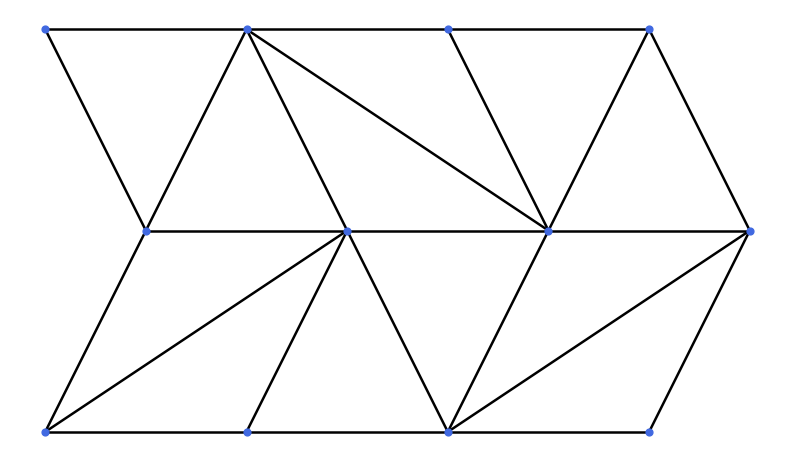
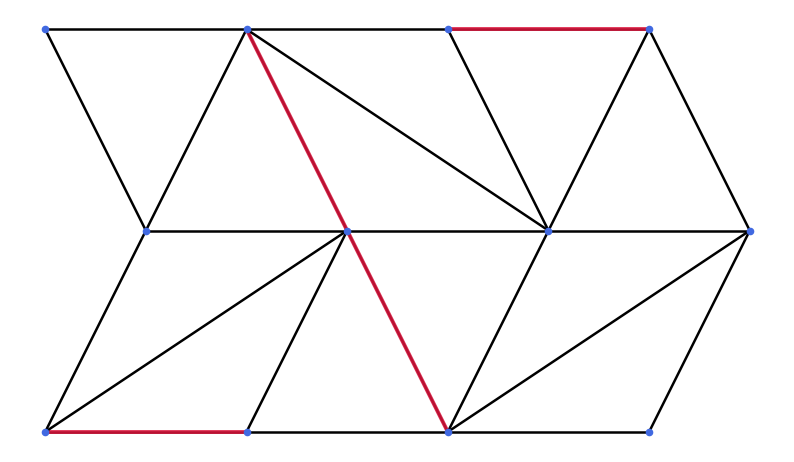
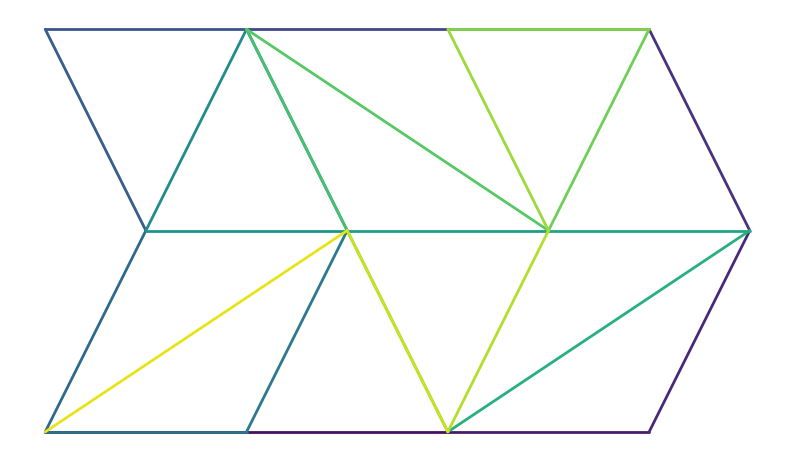

Write Python code to recreate these figures, in order.
"""
route_mapping.py
Chinese Postman Routing and Fleury + Minimum-Angle-Deflection Eulerian Circuit Generation.
"""

import networkx as nx
import numpy as np
import matplotlib.pyplot as plt


# ==========================================================
# PARAMETERS
# ==========================================================
# ALPHA is no longer used for routing. It is only used to
# report a weighted cost for the final route.
ALPHA = 0

BETA = 60     # (unused) Duplicated-edge preference (degrees)
GAMMA = 1000  # (unused) Bridge penalty


# ==========================================================
# GEOMETRY FUNCTIONS
# ==========================================================
def compute_polyline_length(pts):
    return np.sum(
        np.linalg.norm(
            pts[1:] - pts[:-1],
            axis=1
        )
    )


def edge_direction(pts):
    vec = pts[-1] - pts[0]
    norm = np.linalg.norm(vec)

    if norm < 1e-12:
        return np.array([1.0, 0.0])

    return vec / norm


def angle_between(v1, v2):
    n1 = np.linalg.norm(v1)
    n2 = np.linalg.norm(v2)

    if n1 < 1e-12 or n2 < 1e-12:
        return 0

    v1 = v1 / n1
    v2 = v2 / n2

    dot = np.clip(
        np.dot(v1, v2),
        -1.0,
        1.0
    )

    return np.arccos(dot)


def traversal_direction(pts, current_pos):
    d1 = np.linalg.norm(pts[0] - current_pos)
    d2 = np.linalg.norm(pts[-1] - current_pos)

    if d2 < d1:
        pts = pts[::-1]

    return edge_direction(pts)


# ==========================================================
# ROUTE METRICS
# ==========================================================
def compute_angle_weighted_cost(
    distance,
    total_angle,
    alpha=ALPHA
):
    theta = np.radians(total_angle)

    return (
        distance *
        (
            1 +
            alpha * np.sin(theta / 2)
        )
    )


def compute_total_turn_angle(E, route):
    total_angle = 0.0
    previous_dir = None

    for u, v, k in route:
        pts = E[u][v][k]["pts"]

        direction = traversal_direction(
            pts,
            E.nodes[u]["pos"]
        )

        if previous_dir is not None:
            total_angle += np.degrees(
                angle_between(
                    previous_dir,
                    direction
                )
            )

        previous_dir = direction

    return total_angle


def compute_polyline_turn_angles(polyline):
    """
    Computes exterior deflection angles Delta_theta_i in radians [0, pi]
    at every interior vertex of the stitched polyline.
    """
    pts = np.asarray(polyline, dtype=float)
    if len(pts) < 3:
        return np.zeros(1, dtype=float)
    diffs = np.diff(pts, axis=0)
    seg_lens = np.hypot(diffs[:, 0], diffs[:, 1])
    valid_vecs = diffs[seg_lens > 1e-9]
    valid_lens = seg_lens[seg_lens > 1e-9]
    if len(valid_vecs) < 2:
        return np.zeros(1, dtype=float)
    unit_vecs = valid_vecs / valid_lens[:, None]
    dots = np.clip(np.sum(unit_vecs[:-1] * unit_vecs[1:], axis=1), -1.0, 1.0)
    return np.arccos(dots)


def compute_route_descriptors(E, route, polyline, canvas_diag=None):
    """
    Computes scale-invariant geometric, topological, and angular descriptors of
    the Eulerian route for dataset generation and analysis.
    """
    total_len = 0.0
    duplicated_len = 0.0
    bridge_len = 0.0
    original_stroke_len = 0.0

    for u, v, k in route:
        edge_data = E[u][v][k]
        seg_len = float(compute_polyline_length(edge_data["pts"]))
        total_len += seg_len
        if edge_data.get("duplicated", False):
            duplicated_len += seg_len
        elif edge_data.get("bridge", False):
            bridge_len += seg_len
        else:
            original_stroke_len += seg_len

    safe_total_len = max(total_len, 1e-9)
    doubled_path_prop = duplicated_len / safe_total_len
    mst_bridge_len_prop = bridge_len / safe_total_len

    if canvas_diag is None or canvas_diag <= 0:
        span_x = float(np.ptp(polyline[:, 0])) if len(polyline) > 0 else 1.0
        span_y = float(np.ptp(polyline[:, 1])) if len(polyline) > 0 else 1.0
        canvas_diag = max(float(np.hypot(span_x, span_y)), 1e-6)

    tortuosity_len_to_diag = total_len / max(float(canvas_diag), 1e-6)

    total_junction_turn_deg = float(compute_total_turn_angle(E, route))
    mean_junction_turn_deg = total_junction_turn_deg / max(1, len(route))
    mean_junction_turn_norm = mean_junction_turn_deg / 180.0

    vertex_turns_rad = compute_polyline_turn_angles(polyline)
    rms_vertex_turn_rad = float(np.sqrt(np.mean(vertex_turns_rad ** 2)))
    rms_vertex_turn_deg = float(np.degrees(rms_vertex_turn_rad))
    rms_vertex_turn_norm = rms_vertex_turn_rad / np.pi
    acute_turn_fraction = float(np.mean(np.degrees(vertex_turns_rad) >= 60.0))

    return {
        "total_polyline_len": total_len,
        "original_stroke_len": original_stroke_len,
        "duplicated_len": duplicated_len,
        "mst_bridge_len": bridge_len,
        "doubled_path_prop": doubled_path_prop,
        "mst_bridge_len_prop": mst_bridge_len_prop,
        "tortuosity_len_to_diag": tortuosity_len_to_diag,
        "total_turn_angle_deg": total_junction_turn_deg,
        "mean_junction_turn_deg": mean_junction_turn_deg,
        "mean_junction_turn_norm": mean_junction_turn_norm,
        "rms_vertex_turn_deg": rms_vertex_turn_deg,
        "rms_vertex_turn_norm": rms_vertex_turn_norm,
        "acute_turn_fraction": acute_turn_fraction,
    }


# ==========================================================
# CPP FUNCTIONS
# ==========================================================
def build_cpp_graph(final_graph):
    G = nx.MultiGraph()

    for n, attrs in final_graph.nodes(data=True):
        G.add_node(n, **attrs)

    for u, v, k, data in final_graph.edges(
        keys=True,
        data=True
    ):
        attrs = dict(data)

        attrs["weight"] = compute_polyline_length(
            data["pts"]
        )

        G.add_edge(
            u,
            v,
            key=k,
            **attrs
        )

    return G


def find_odd_nodes(G):
    return [
        n
        for n in G.nodes
        if G.degree(n) % 2 == 1
    ]


# ==========================================================
# SHORTEST PATHS (DISTANCE ONLY)
# ==========================================================
def compute_odd_node_shortest_paths(
    G,
    odd_nodes
):
    shortest = {}

    for i, u in enumerate(odd_nodes):
        for v in odd_nodes[i + 1:]:
            path = nx.dijkstra_path(
                G,
                u,
                v,
                weight="weight"
            )

            distance = nx.dijkstra_path_length(
                G,
                u,
                v,
                weight="weight"
            )

            shortest[(u, v)] = {
                "distance": distance,
                "path": path
            }

    return shortest


# ==========================================================
# MINIMUM WEIGHT MATCHING (DISTANCE ONLY)
# ==========================================================
def minimum_weight_matching(
    odd_nodes,
    shortest
):
    matching_graph = nx.Graph()

    for (u, v), info in shortest.items():
        matching_graph.add_edge(
            u,
            v,
            weight=-info["distance"]
        )

    return nx.max_weight_matching(
        matching_graph,
        maxcardinality=True
    )


# ==========================================================
# EULERISE GRAPH
# ==========================================================
def eulerise_graph(
    G,
    matching,
    shortest
):
    E = G.copy()

    for u, v in matching:
        lookup = (u, v)

        if lookup not in shortest:
            lookup = (v, u)

        path = shortest[lookup]["path"]

        for a, b in zip(
            path[:-1],
            path[1:]
        ):
            edge_data = min(
                E.get_edge_data(a, b).values(),
                key=lambda d: d["weight"]
            )

            duplicated_attrs = dict(edge_data)

            duplicated_attrs["duplicated"] = True

            E.add_edge(
                a,
                b,
                **duplicated_attrs
            )

    return E


# ==========================================================
# EULER ROUTE (FLEURY + MINIMUM ANGLE DEFLECTION)
# ==========================================================
def build_euler_route(E, start=None):
    """
    Walk every edge of the Eulerian multigraph E exactly once.

    At each node, choose the untraversed edge that gives the
    smallest turn relative to the previous direction of travel.
    Bridges (in the remaining graph) are avoided unless they are
    the only option, which guarantees no edge is stranded.
    """
    R = E.copy()  # remaining (untraversed) edges

    if start is None:
        start = min(E.nodes)

    current = start
    previous_dir = None
    route = []

    def is_bridge(u, v, k):
        # Only one edge left at u: forced move, not a problem
        if R.degree(u) == 1:
            return False

        data = dict(R[u][v][k])

        R.remove_edge(u, v, key=k)
        connected = nx.has_path(R, u, v)
        R.add_edge(u, v, key=k, **data)

        return not connected

    while R.number_of_edges() > 0:
        candidates = []

        for _, nbr, k in R.edges(current, keys=True):
            pts = R[current][nbr][k]["pts"]

            direction = traversal_direction(
                pts,
                E.nodes[current]["pos"]
            )

            if previous_dir is None:
                deflection = 0.0
            else:
                deflection = angle_between(
                    previous_dir,
                    direction
                )

            candidates.append(
                (deflection, nbr, k, direction)
            )

        safe = [
            c for c in candidates
            if not is_bridge(current, c[1], c[2])
        ]

        pool = safe if safe else candidates

        deflection, nbr, k, direction = min(
            pool,
            key=lambda c: c[0]
        )

        route.append((current, nbr, k))

        R.remove_edge(current, nbr, key=k)

        previous_dir = direction
        current = nbr

    return route


# ==========================================================
# POLYLINE BUILDING
# ==========================================================
def route_to_polyline(
    E,
    route
):
    drawing_pts = []

    for u, v, k in route:
        pts = E[u][v][k]["pts"].copy()

        if len(drawing_pts) == 0:
            if np.linalg.norm(
                pts[-1] - E.nodes[u]["pos"]
            ) < np.linalg.norm(
                pts[0] - E.nodes[u]["pos"]
            ):
                pts = pts[::-1]

            drawing_pts.extend(pts)

            continue

        start_dist = np.linalg.norm(
            drawing_pts[-1] - pts[0]
        )

        end_dist = np.linalg.norm(
            drawing_pts[-1] - pts[-1]
        )

        if end_dist < start_dist:
            pts = pts[::-1]

        drawing_pts.extend(
            pts[1:]
        )

    return np.array(drawing_pts)


# ==========================================================
# CHINESE POSTMAN
# ==========================================================
def chinese_postman(final_graph):
    print("Building weighted graph...")

    G = build_cpp_graph(final_graph)

    odd_nodes = find_odd_nodes(G)

    print(
        f"Odd vertices found: {len(odd_nodes)}"
    )

    if len(odd_nodes) == 0:
        E = G
    else:
        print("Finding shortest paths (distance only)...")

        shortest = compute_odd_node_shortest_paths(
            G,
            odd_nodes
        )

        for (u, v), info in shortest.items():
            print(
                f"Path {u} -> {v}: "
                f"Length = {info['distance']:.2f}"
            )

        print("Solving minimum weight matching...")

        matching = minimum_weight_matching(
            odd_nodes,
            shortest
        )

        print(
            f"Matched pairs: {len(matching)}"
        )

        print("Eulerising graph...")

        E = eulerise_graph(
            G,
            matching,
            shortest
        )

    print("Computing angle-guided Euler circuit...")

    route = build_euler_route(E)

    polyline = route_to_polyline(
        E,
        route
    )

    return {
        "euler_graph": E,
        "route": route,
        "polyline": polyline
    }


# ==========================================================
# SAVING PLOTS TO DISK (UNIFORM CLEAN STYLE)
# ==========================================================
def plot_original_graph(G, save_path="original_graph.png"):
    fig = plt.figure(figsize=(10, 10), facecolor="white")
    ax = fig.add_subplot(111)
    ax.set_facecolor("white")

    for _, _, data in G.edges(data=True):
        pts = data["pts"]
        ax.plot(pts[:, 0], pts[:, 1], "k-", linewidth=1.8)
    for n, attrs in G.nodes(data=True):
        x, y = attrs["pos"]
        ax.scatter(x, y, color="royalblue", s=24, zorder=5)

    ax.set_aspect("equal")
    ax.axis("off")
    plt.savefig(save_path, dpi=300, bbox_inches="tight", pad_inches=0.1, facecolor="white")
    plt.close(fig)
    print(f"Saved original graph plot to '{save_path}'")


def plot_eulerised_graph(E, save_path="eulerised_graph.png"):
    fig = plt.figure(figsize=(10, 10), facecolor="white")
    ax = fig.add_subplot(111)
    ax.set_facecolor("white")

    for _, _, _, data in E.edges(keys=True, data=True):
        pts = data["pts"]
        if data.get("duplicated", False):
            ax.plot(pts[:, 0], pts[:, 1], color="crimson", linewidth=2.8, alpha=0.85)
        elif data.get("bridge", False):
            ax.plot(pts[:, 0], pts[:, 1], "c--", linewidth=1.8)
        else:
            ax.plot(pts[:, 0], pts[:, 1], color="black", linewidth=1.8)
    for n, attrs in E.nodes(data=True):
        x, y = attrs["pos"]
        ax.scatter(x, y, color="royalblue", s=20, zorder=5)

    ax.set_aspect("equal")
    ax.axis("off")
    plt.savefig(save_path, dpi=300, bbox_inches="tight", pad_inches=0.1, facecolor="white")
    plt.close(fig)
    print(f"Saved Eulerised graph plot to '{save_path}'")


def plot_route(E, route, save_path="euler_route.png"):
    fig = plt.figure(figsize=(10, 10), facecolor="white")
    ax = fig.add_subplot(111)
    ax.set_facecolor("white")

    cmap = plt.cm.viridis
    N = len(route)
    for i, (u, v, k) in enumerate(route):
        pts = E[u][v][k]["pts"].copy()
        if np.linalg.norm(pts[-1] - E.nodes[u]["pos"]) < np.linalg.norm(pts[0] - E.nodes[u]["pos"]):
            pts = pts[::-1]
        colour = cmap(i / max(N, 1))
        ax.plot(pts[:, 0], pts[:, 1], color=colour, linewidth=2.0, solid_capstyle="round")

    ax.set_aspect("equal")
    ax.axis("off")
    plt.savefig(save_path, dpi=300, bbox_inches="tight", pad_inches=0.1, facecolor="white")
    plt.close(fig)
    print(f"Saved Euler route plot to '{save_path}'")


# ==========================================================
# STANDALONE TEST (ONLY RUNS WHEN EXECUTED DIRECTLY)
# ==========================================================
if __name__ == "__main__":
    final_graph = nx.MultiGraph()

    positions = {
        0: (0, 0),
        1: (2, 0),
        2: (4, 0),
        3: (6, 0),
        4: (1, 2),
        5: (3, 2),
        6: (5, 2),
        7: (7, 2),
        8: (0, 4),
        9: (2, 4),
        10: (4, 4),
        11: (6, 4),
    }

    for n, pos in positions.items():
        final_graph.add_node(
            n,
            pos=np.array(
                pos,
                dtype=float
            )
        )

    def add_edge(a, b):
        pts = np.array([
            positions[a],
            positions[b]
        ], dtype=float)

        final_graph.add_edge(
            a,
            b,
            pts=pts
        )

    add_edge(0, 1)
    add_edge(1, 2)
    add_edge(2, 3)

    add_edge(4, 5)
    add_edge(5, 6)
    add_edge(6, 7)

    add_edge(8, 9)
    add_edge(9, 10)
    add_edge(10, 11)

    add_edge(0, 4)
    add_edge(1, 5)
    add_edge(2, 6)
    add_edge(3, 7)

    add_edge(4, 8)
    add_edge(5, 9)
    add_edge(6, 10)
    add_edge(7, 11)

    add_edge(0, 5)
    add_edge(2, 5)
    add_edge(2, 7)

    add_edge(4, 9)
    add_edge(6, 9)
    add_edge(6, 11)

    result = chinese_postman(
        final_graph
    )

    E = result["euler_graph"]
    route = result["route"]

    print(
        "\nEuler graph edges:",
        E.number_of_edges()
    )

    print(
        "Route edges:",
        len(route)
    )

    print(
        "Graph Eulerian:",
        nx.is_eulerian(E)
    )

    # ----------------------------------------------------------
    # Completeness checks: every edge used exactly once
    # ----------------------------------------------------------
    assert len(route) == E.number_of_edges(),         "Some edges were missed!"

    assert len(
        {(min(u, v), max(u, v), k) for u, v, k in route}
    ) == len(route),         "Some edges were traversed more than once!"

    print("All edges traversed exactly once: OK")

    turning_angle = compute_total_turn_angle(
        E,
        route
    )

    total_distance = sum(
        E[u][v][k]["weight"]
        for u, v, k in route
    )

    weighted_route_cost = compute_angle_weighted_cost(
        total_distance,
        turning_angle
    )

    print(
        f"Total route distance: {total_distance:.2f}"
    )

    print(
        f"Total turning angle: {turning_angle:.2f} degrees"
    )

    print(
        f"Alpha: {ALPHA}"
    )

    print(
        f"Weighted route cost: {weighted_route_cost:.2f}"
    )

    plot_original_graph(final_graph, "test_original.png")
    plot_eulerised_graph(E, "test_eulerised.png")
    plot_route(E, route, "test_route.png")
